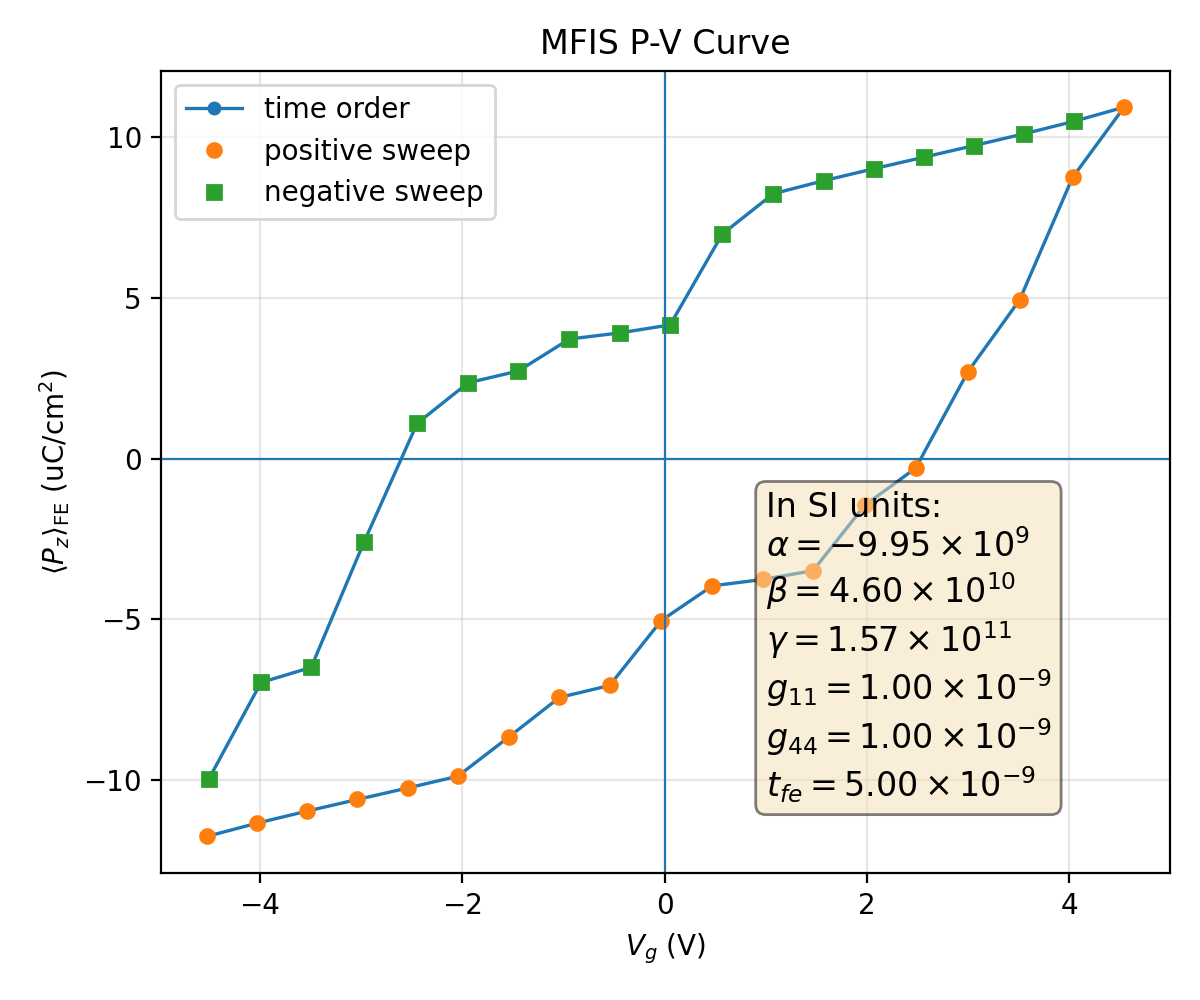

Source data for this figure (header and first rows):
plotfile, step, P_mean, P_min, P_max, P_std, Vg_mean, Vg_min, Vg_max, Vg_std, Nx, Ny, Nz, num_FE_cells, sweep_direction
plt00005548, 5548, 0.1175, -0.381, 0.3846, 0.296, -4.521, -4.616, -4.423, 0.05912, 64, 64, 59, 45056, 0.0
plt00005720, 5720, 0.1134, -0.3825, 0.3831, 0.2973, -4.026, -4.121, -3.929, 0.05919, 64, 64, 59, 45056, 1.0
plt00005841, 5841, 0.1096, -0.384, 0.3817, 0.2982, -3.53, -3.626, -3.434, 0.0593, 64, 64, 59, 45056, 1.0
plt00005940, 5940, 0.106, -0.3854, 0.3802, 0.2989, -3.035, -3.131, -2.939, 0.05944, 64, 64, 59, 45056, 1.0
plt00006034, 6034, 0.1025, -0.3867, 0.3788, 0.2994, -2.54, -2.636, -2.445, 0.05959, 64, 64, 59, 45056, 1.0
plt00006171, 6171, 0.0988, -0.3879, 0.3773, 0.2999, -2.044, -2.141, -1.95, 0.05975, 64, 64, 59, 45056, 1.0
plt00006557, 6557, 0.08666, -0.3886, 0.3789, 0.3035, -1.542, -1.646, -1.454, 0.06061, 64, 64, 59, 45056, 1.0
plt00006909, 6909, 0.07429, -0.3872, 0.3774, 0.3067, -1.039, -1.14, -0.9542, 0.05975, 64, 64, 59, 45056, 1.0
plt00007084, 7084, 0.07056, -0.3883, 0.3761, 0.3067, -0.5425, -0.6445, -0.4582, 0.0599, 64, 64, 59, 45056, 1.0
plt00007600, 7600, 0.05035, -0.3869, 0.3778, 0.3113, -0.03179, -0.1361, 0.07399, 0.06062, 64, 64, 59, 45056, 1.0
plt00008024, 8024, 0.03956, -0.3856, 0.3772, 0.313, 0.4729, 0.3733, 0.5729, 0.05993, 64, 64, 59, 45056, 1.0
plt00008164, 8164, 0.03759, -0.3861, 0.3767, 0.3129, 0.9707, 0.8699, 1.069, 0.06012, 64, 64, 59, 45056, 1.0
plt00008378, 8378, 0.03483, -0.3869, 0.3758, 0.3127, 1.468, 1.367, 1.566, 0.06004, 64, 64, 59, 45056, 1.0
plt00008773, 8773, 0.0145, -0.3858, 0.3767, 0.3153, 1.979, 1.878, 2.068, 0.05938, 64, 64, 59, 45056, 1.0
plt00009161, 9161, 0.002967, -0.3847, 0.3767, 0.3159, 2.482, 2.375, 2.564, 0.05993, 64, 64, 59, 45056, 1.0
plt00009586, 9586, -0.02706, -0.3857, 0.3769, 0.3162, 2.999, 2.904, 3.093, 0.05766, 64, 64, 59, 45056, 1.0
plt00010241, 10241, -0.04935, -0.3869, 0.3768, 0.3139, 3.509, 3.417, 3.594, 0.05665, 64, 64, 59, 45056, 1.0
plt00010798, 10798, -0.08747, -0.3842, 0.3801, 0.3068, 4.033, 3.948, 4.12, 0.05359, 64, 64, 59, 45056, 1.0
plt00011713, 11713, -0.1093, -0.3853, 0.3798, 0.3, 4.543, 4.465, 4.62, 0.05273, 64, 64, 59, 45056, 1.0
plt00011876, 11876, -0.1049, -0.3839, 0.3814, 0.3014, 4.048, 3.97, 4.125, 0.05273, 64, 64, 59, 45056, -1.0
plt00011994, 11994, -0.101, -0.3824, 0.3829, 0.3023, 3.553, 3.476, 3.631, 0.0528, 64, 64, 59, 45056, -1.0
plt00012091, 12091, -0.09737, -0.3809, 0.3843, 0.3031, 3.058, 2.981, 3.136, 0.05289, 64, 64, 59, 45056, -1.0
plt00012177, 12177, -0.09377, -0.3794, 0.3857, 0.3036, 2.562, 2.486, 2.641, 0.05298, 64, 64, 59, 45056, -1.0
plt00012267, 12267, -0.09016, -0.3779, 0.387, 0.304, 2.067, 1.991, 2.146, 0.05308, 64, 64, 59, 45056, -1.0
plt00012387, 12387, -0.08644, -0.3764, 0.3882, 0.3043, 1.571, 1.496, 1.651, 0.05319, 64, 64, 59, 45056, -1.0
plt00012664, 12664, -0.0824, -0.375, 0.3893, 0.3045, 1.075, 1, 1.155, 0.05334, 64, 64, 59, 45056, -1.0
plt00013558, 13558, -0.06986, -0.3766, 0.3898, 0.3074, 0.5712, 0.4946, 0.6584, 0.05449, 64, 64, 59, 45056, -1.0
plt00013829, 13829, -0.0416, -0.3756, 0.388, 0.314, 0.05513, -0.03308, 0.133, 0.05345, 64, 64, 59, 45056, -1.0
plt00014009, 14009, -0.03911, -0.3749, 0.3886, 0.3138, -0.4421, -0.5297, -0.3633, 0.05361, 64, 64, 59, 45056, -1.0
plt00014269, 14269, -0.0372, -0.3745, 0.389, 0.3136, -0.9402, -1.027, -0.8607, 0.0537, 64, 64, 59, 45056, -1.0
plt00014673, 14673, -0.02726, -0.3765, 0.3866, 0.3152, -1.445, -1.524, -1.359, 0.05381, 64, 64, 59, 45056, -1.0
plt00015052, 15052, -0.02358, -0.3751, 0.3875, 0.3149, -1.942, -2.021, -1.856, 0.05358, 64, 64, 59, 45056, -1.0
plt00015438, 15438, -0.01096, -0.3738, 0.3872, 0.3158, -2.445, -2.522, -2.355, 0.05294, 64, 64, 59, 45056, -1.0
plt00015973, 15973, 0.02581, -0.3792, 0.3833, 0.3171, -2.968, -3.039, -2.884, 0.0524, 64, 64, 59, 45056, -1.0
plt00016597, 16597, 0.06494, -0.3794, 0.3841, 0.3126, -3.493, -3.571, -3.415, 0.05042, 64, 64, 59, 45056, -1.0
plt00017429, 17429, 0.06963, -0.3779, 0.3855, 0.3114, -3.988, -4.066, -3.91, 0.05046, 64, 64, 59, 45056, -1.0
plt00018305, 18305, 0.09971, -0.3838, 0.3864, 0.3037, -4.505, -4.583, -4.428, 0.05013, 64, 64, 59, 45056, -1.0
